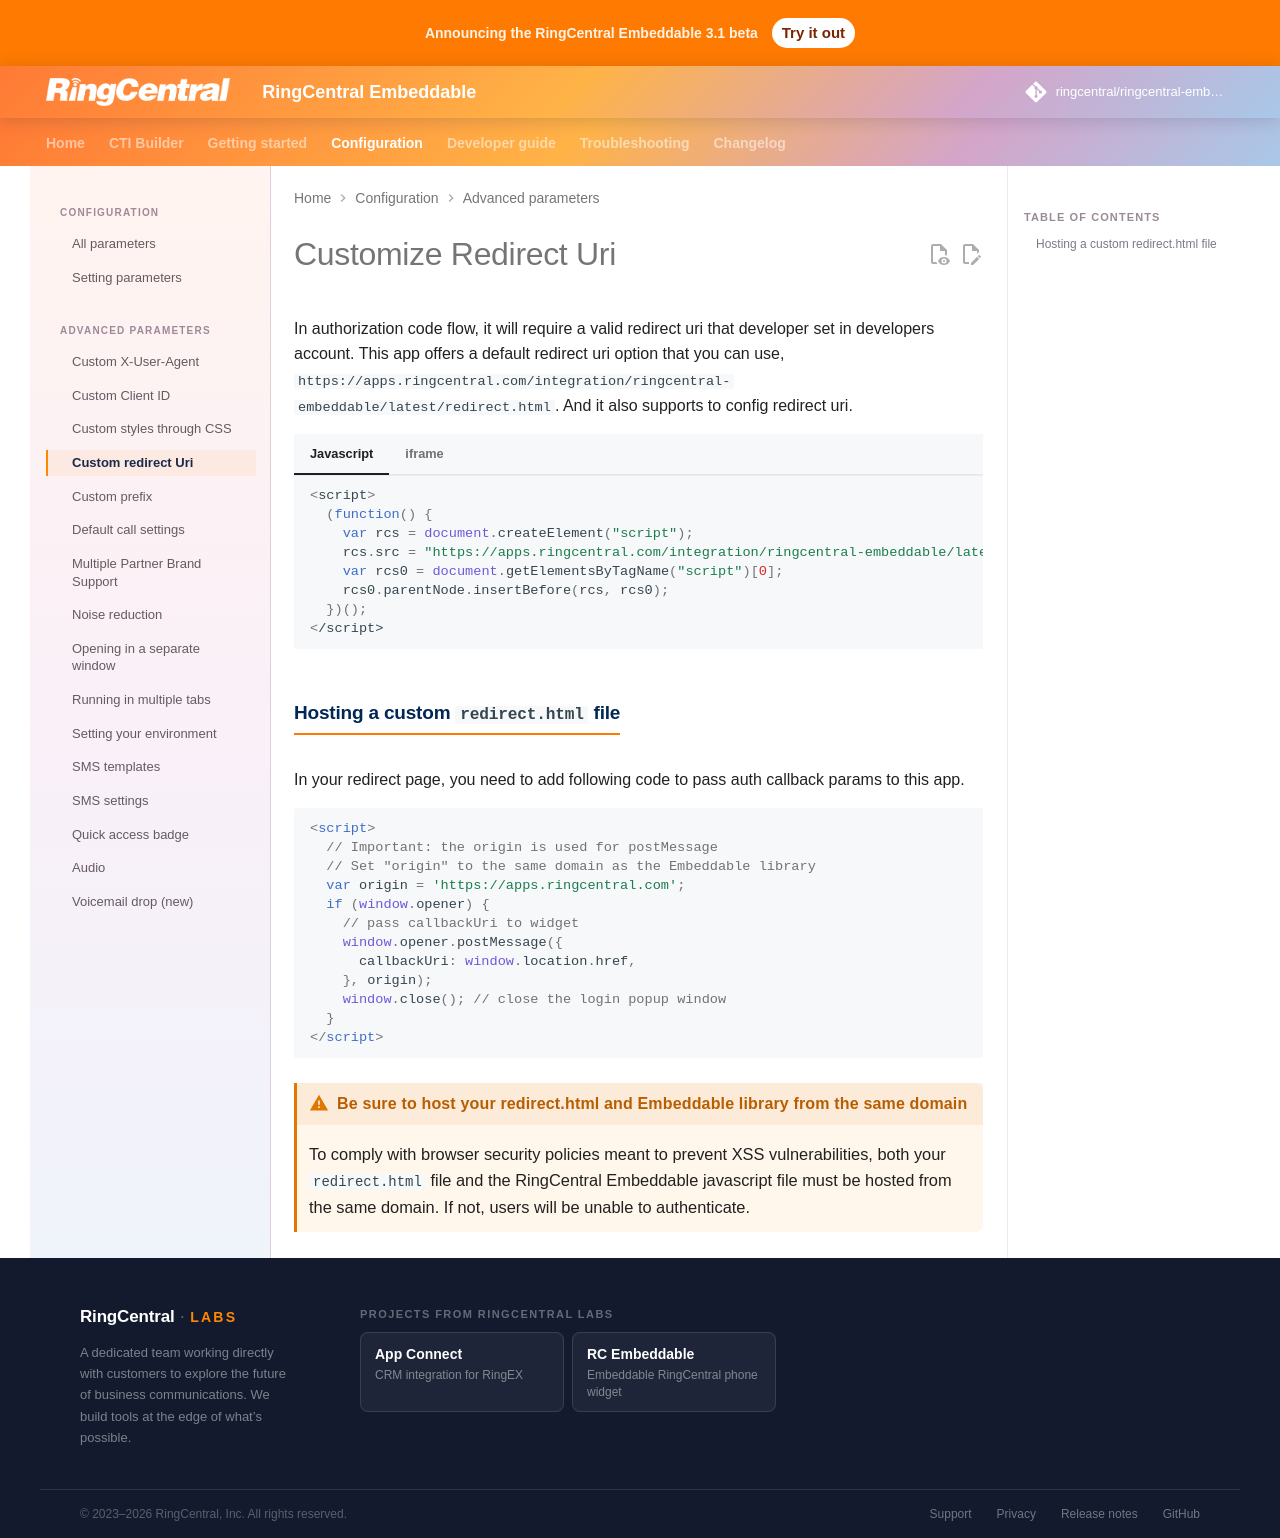

repository: ringcentral/ringcentral-embeddable · page: docs/config/redirect-uri/index.html · generator: mkdocs

# Customize Redirect Uri

In authorization code flow, it will require a valid redirect uri that developer set in developers account. This app offers a default redirect uri option that you can use, `https://apps.ringcentral.com/integration/ringcentral-embeddable/latest/redirect.html`. And it also supports to config redirect uri.

=== "Javascript"

    ```js
    <script>
      (function() {
        var rcs = document.createElement("script");
        rcs.src = "https://apps.ringcentral.com/integration/ringcentral-embeddable/latest/adapter.js?redirectUri=your_redirect_uri";
        var rcs0 = document.getElementsByTagName("script")[0];
        rcs0.parentNode.insertBefore(rcs, rcs0);
      })();
    </script>
    ```

=== "iframe"

    ```html
    <iframe width="300" height="500" id="rc-widget" src="https://apps.ringcentral.com/integration/ringcentral-embeddable/latest/app.html?redirectUri=your_redirect_uri">
    </iframe>
    ```

## Hosting a custom `redirect.html` file 

In your redirect page, you need to add following code to pass auth callback params to this app.

```html
<script>
  // Important: the origin is used for postMessage
  // Set "origin" to the same domain as the Embeddable library
  var origin = 'https://apps.ringcentral.com';
  if (window.opener) {
    // pass callbackUri to widget
    window.opener.postMessage({
      callbackUri: window.location.href,
    }, origin);
    window.close(); // close the login popup window
  }
</script>
```

!!! warning "Be sure to host your redirect.html and Embeddable library from the same domain"
    To comply with browser security policies meant to prevent XSS vulnerabilities, both your `redirect.html` file and the RingCentral Embeddable javascript file must be hosted from the same domain. If not, users will be unable to authenticate.
